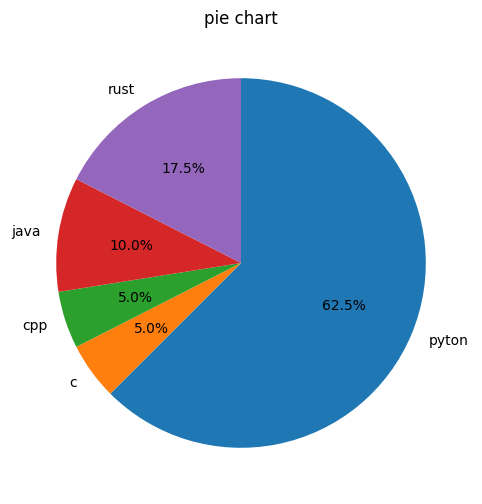

This figure's Python source:
import matplotlib.pyplot as plt
import numpy as np

#한글 , 마이너스 기호 깨짐방지
plt.rcParams["font.family"] = "Malgun Gothic"
plt.rcParams["axes.unicode_minus"] = False

#data 준비
ratio = [25,2,2,4,7]
lang = ["pyton","c","cpp","java","rust"]

fig,ax =plt.subplots(figsize=(8,6))

#파이차트
ax.pie(ratio,labels=lang,autopct="%1.1f%%",startangle=90, counterclock=False) # %% 두개 쓰면 % 나옴 야미 / 스타트는 반시계방향으로 스따뚜//counterclock 쓰면 반전가능 정방향스따뚜
ax.set_title("pie chart")

plt.show()
